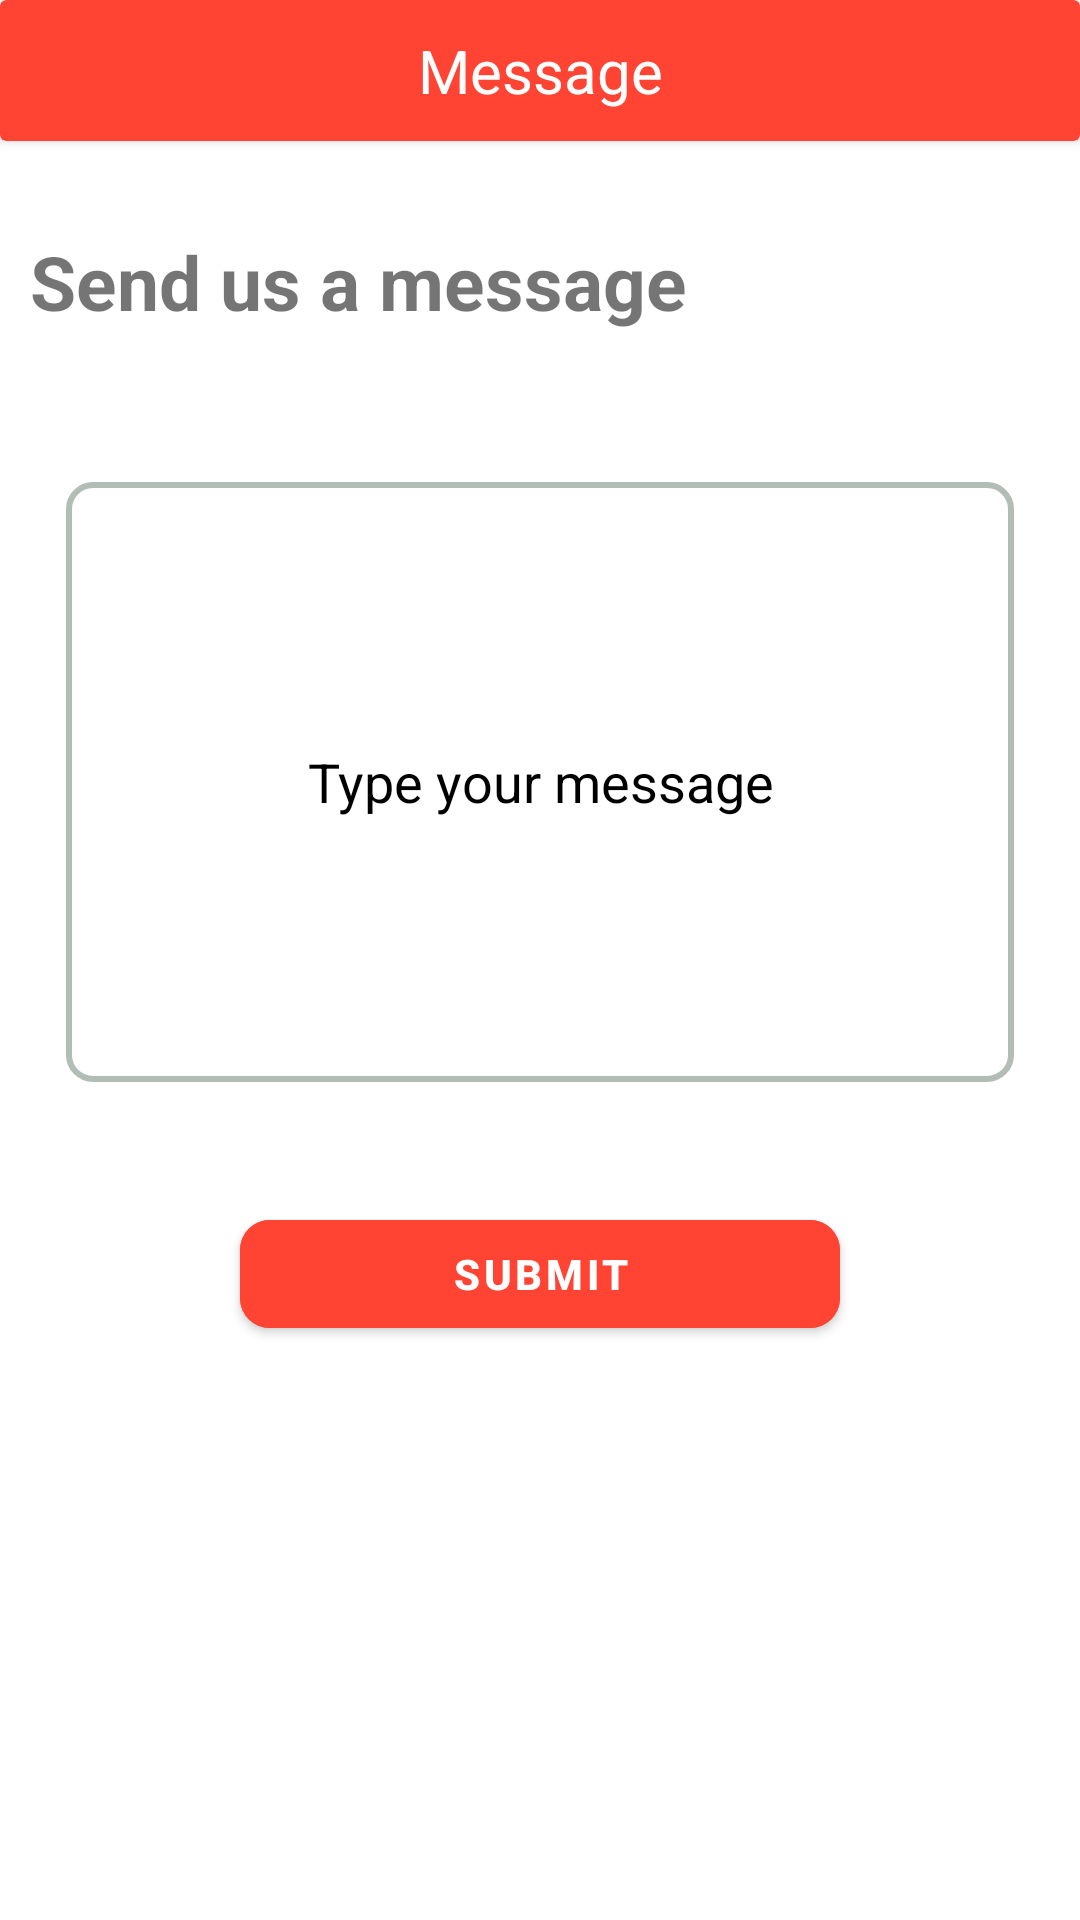

Produce the Android XML layout that renders to this screen, including the resource entries it uses.
<!-- AndroidManifest.xml: application theme Theme.Dispatch -->
<!-- res/layout/activity_message.xml -->
<?xml version="1.0" encoding="utf-8"?>
<LinearLayout xmlns:android="http://schemas.android.com/apk/res/android"
    xmlns:app="http://schemas.android.com/apk/res-auto"
    xmlns:tools="http://schemas.android.com/tools"
    android:layout_width="match_parent"
    android:layout_height="match_parent"
    android:orientation="vertical"
    tools:context=".Message">

    <androidx.cardview.widget.CardView
        android:id="@+id/top"
        android:layout_width="match_parent"
        android:layout_height="wrap_content"
        android:backgroundTint="@color/primary"
        tools:ignore="MissingConstraints">

        <RelativeLayout
            android:layout_width="match_parent"
            android:layout_height="wrap_content">

            <TextView
                android:layout_width="match_parent"
                android:layout_height="wrap_content"
                android:text="Message"
                android:padding="10sp"
                android:textSize="20sp"
                android:textColor="@color/white"
                android:gravity="center_horizontal"/>

            <ImageView
                android:id="@+id/back"
                android:layout_width="wrap_content"
                android:layout_height="wrap_content"
                android:layout_alignParentStart="true"
                android:layout_centerInParent="true"
                android:layout_marginStart="20dp"
                android:src="@drawable/ic_arrow_back" />
        </RelativeLayout>
    </androidx.cardview.widget.CardView>

    <TextView
        android:layout_marginTop="20dp"
        android:padding="10dp"
        android:layout_width="wrap_content"
        android:layout_height="wrap_content"
        android:text="Send us a message"
        android:textSize="25sp"
        android:textStyle="bold"/>

    <EditText
        android:id="@+id/message"
        android:layout_width="match_parent"
        android:layout_height="200dp"
        android:layout_below="@+id/box"
        android:layout_marginHorizontal="22dp"
        android:layout_marginTop="40dp"
        android:background="@drawable/border_grey"
        android:gravity="center"
        android:hint="Type your message"
        android:textColorHint="@color/black" />

    <ProgressBar
        android:id="@+id/loading"
        android:visibility="gone"
        android:layout_width="match_parent"
        android:layout_height="wrap_content"
        android:layout_marginTop="10dp"/>

    <com.google.android.material.button.MaterialButton
        android:id="@+id/button3"
        android:layout_width="match_parent"
        android:layout_height="wrap_content"
        android:layout_marginHorizontal="80dp"
        android:layout_marginTop="40dp"
        android:backgroundTint="@color/primary"
        android:gravity="center"
        android:text="SUBMIT"
        android:textColor="@color/white"
        android:textStyle="bold"
        app:cornerRadius="10dp" />


</LinearLayout>
<!-- resources referenced by this layout -->
<resources>
  <color name="black">#FF000000</color>
  <color name="primary">#FF4433</color>
  <color name="white">#FFFFFFFF</color>
  <!-- drawable border_grey (drawable-v24) -->
  <?xml version="1.0" encoding="utf-8"?>
  <shape xmlns:android="http://schemas.android.com/apk/res/android"
      android:shape="rectangle">
      <corners android:radius="8dp"/>
      <stroke android:color="#B2BEB5" android:width="2sp"/>
      <padding android:bottom="2dp" android:top="2dp"/>
      <solid android:color="#FFFFFF"/>
  
  </shape>
  <style name="Theme.Dispatch" parent="Theme.MaterialComponents.DayNight.NoActionBar">
          
          <item name="colorPrimary">@color/purple_500</item>
          <item name="colorPrimaryVariant">@color/primary2</item>
          <item name="colorOnPrimary">@color/white</item>
          
          <item name="colorSecondary">@color/teal_200</item>
          <item name="colorSecondaryVariant">@color/teal_700</item>
          <item name="colorOnSecondary">@color/black</item>
          
          <item name="android:statusBarColor">?attr/colorPrimaryVariant</item>
          
          <item name="drawerArrowStyle">@style/DrawerIconStyle</item>
      </style>
  <color name="purple_500">#FF6200EE</color>
  <color name="primary2">#00A7E1</color>
  <color name="teal_200">#FF03DAC5</color>
  <color name="teal_700">#FF018786</color>
  <style name="DrawerIconStyle" parent="Widget.AppCompat.DrawerArrowToggle">
          <item name="color">@android:color/white</item>
      </style>
</resources>
